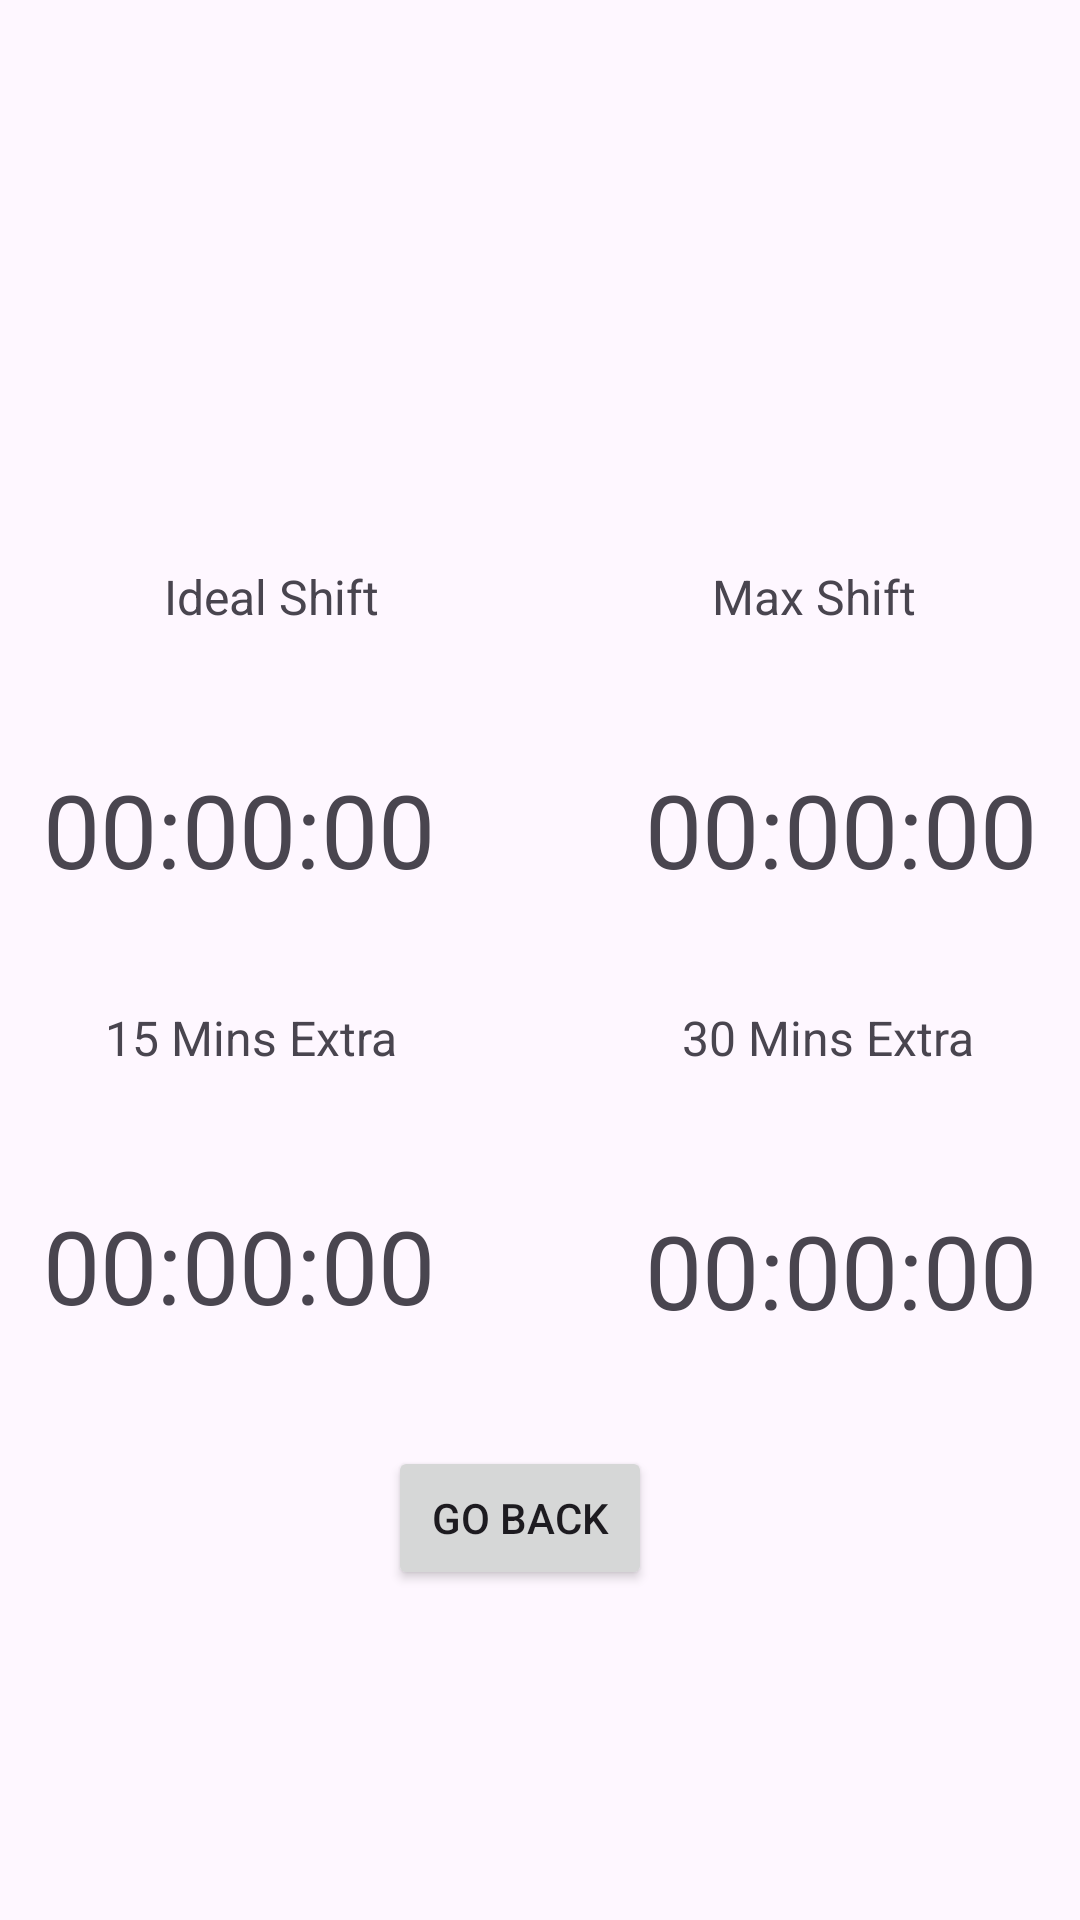

Layout XML and referenced resources for this Android screen:
<!-- AndroidManifest.xml: application theme Theme.WorkingTime -->
<!-- res/layout/activity_result.xml -->
<?xml version="1.0" encoding="utf-8"?>
<androidx.constraintlayout.widget.ConstraintLayout xmlns:android="http://schemas.android.com/apk/res/android"
    xmlns:app="http://schemas.android.com/apk/res-auto"
    xmlns:tools="http://schemas.android.com/tools"
    android:id="@+id/main"
    android:layout_width="match_parent"
    android:layout_height="match_parent"
    tools:context=".ResultActivity">

    <Button
        android:id="@+id/clearBtn"
        android:layout_width="wrap_content"
        android:layout_height="wrap_content"
        android:layout_marginTop="36dp"
        android:text="@string/clear"
        app:layout_constraintEnd_toEndOf="parent"
        app:layout_constraintHorizontal_bias="0.476"
        app:layout_constraintStart_toStartOf="parent"
        app:layout_constraintTop_toBottomOf="@+id/largeExtraDisplay" />

    <TextView
        android:id="@+id/idealShiftDisplay"
        android:layout_width="wrap_content"
        android:layout_height="wrap_content"
        android:layout_marginTop="44dp"
        android:text="00:00:00"
        android:textSize="34sp"
        app:layout_constraintEnd_toStartOf="@+id/maxShiftDisplay"
        app:layout_constraintHorizontal_bias="0.5"
        app:layout_constraintStart_toStartOf="parent"
        app:layout_constraintTop_toBottomOf="@+id/idealShift" />

    <TextView
        android:id="@+id/maxShiftDisplay"
        android:layout_width="wrap_content"
        android:layout_height="wrap_content"
        android:layout_marginStart="56dp"
        android:layout_marginTop="44dp"
        android:text="00:00:00"
        android:textSize="34sp"
        app:layout_constraintEnd_toEndOf="parent"
        app:layout_constraintHorizontal_bias="0.5"
        app:layout_constraintStart_toEndOf="@+id/idealShiftDisplay"
        app:layout_constraintTop_toBottomOf="@+id/maxShift" />

    <TextView
        android:id="@+id/idealShift"
        android:layout_width="wrap_content"
        android:layout_height="wrap_content"
        android:layout_marginTop="188dp"
        android:text="@string/ideal_shift"
        android:textSize="16sp"
        app:layout_constraintEnd_toStartOf="@+id/maxShift"
        app:layout_constraintHorizontal_bias="0.5"
        app:layout_constraintStart_toStartOf="parent"
        app:layout_constraintTop_toTopOf="parent" />

    <TextView
        android:id="@+id/largeExtra"
        android:layout_width="wrap_content"
        android:layout_height="wrap_content"
        android:layout_marginStart="56dp"
        android:layout_marginTop="36dp"
        android:text="@string/large_extra"
        android:textSize="16sp"
        app:layout_constraintEnd_toEndOf="parent"
        app:layout_constraintHorizontal_bias="0.5"
        app:layout_constraintStart_toEndOf="@+id/smallExtra"
        app:layout_constraintTop_toBottomOf="@+id/maxShiftDisplay" />

    <TextView
        android:id="@+id/smallExtraDisplay"
        android:layout_width="wrap_content"
        android:layout_height="wrap_content"
        android:layout_marginTop="44dp"
        android:text="00:00:00"
        android:textSize="34sp"
        app:layout_constraintEnd_toStartOf="@+id/largeExtraDisplay"
        app:layout_constraintHorizontal_bias="0.5"
        app:layout_constraintStart_toStartOf="parent"
        app:layout_constraintTop_toBottomOf="@+id/smallExtra" />

    <TextView
        android:id="@+id/maxShift"
        android:layout_width="wrap_content"
        android:layout_height="wrap_content"
        android:layout_marginStart="56dp"
        android:layout_marginTop="188dp"
        android:text="@string/max_shift"
        android:textSize="16sp"
        app:layout_constraintEnd_toEndOf="parent"
        app:layout_constraintHorizontal_bias="0.5"
        app:layout_constraintStart_toEndOf="@+id/idealShift"
        app:layout_constraintTop_toTopOf="parent" />

    <TextView
        android:id="@+id/smallExtra"
        android:layout_width="101dp"
        android:layout_height="20dp"
        android:layout_marginTop="36dp"
        android:text="@string/small_extra"
        android:textSize="16sp"
        app:layout_constraintEnd_toStartOf="@+id/largeExtra"
        app:layout_constraintHorizontal_bias="0.5"
        app:layout_constraintStart_toStartOf="parent"
        app:layout_constraintTop_toBottomOf="@+id/idealShiftDisplay" />

    <TextView
        android:id="@+id/largeExtraDisplay"
        android:layout_width="wrap_content"
        android:layout_height="wrap_content"
        android:layout_marginStart="56dp"
        android:layout_marginTop="44dp"
        android:text="00:00:00"
        android:textSize="34sp"
        app:layout_constraintEnd_toEndOf="parent"
        app:layout_constraintHorizontal_bias="0.5"
        app:layout_constraintStart_toEndOf="@+id/smallExtraDisplay"
        app:layout_constraintTop_toBottomOf="@+id/largeExtra" />
</androidx.constraintlayout.widget.ConstraintLayout>
<!-- resources referenced by this layout -->
<resources>
  <string name="clear">Go Back</string>
  <string name="ideal_shift">Ideal Shift</string>
  <string name="large_extra">30 Mins Extra</string>
  <string name="max_shift">Max Shift</string>
  <string name="small_extra">15 Mins Extra</string>
  <style name="Theme.WorkingTime" parent="Base.Theme.WorkingTime" />
  <style name="Base.Theme.WorkingTime" parent="Theme.Material3.DayNight.NoActionBar">
          
          
      </style>
</resources>
